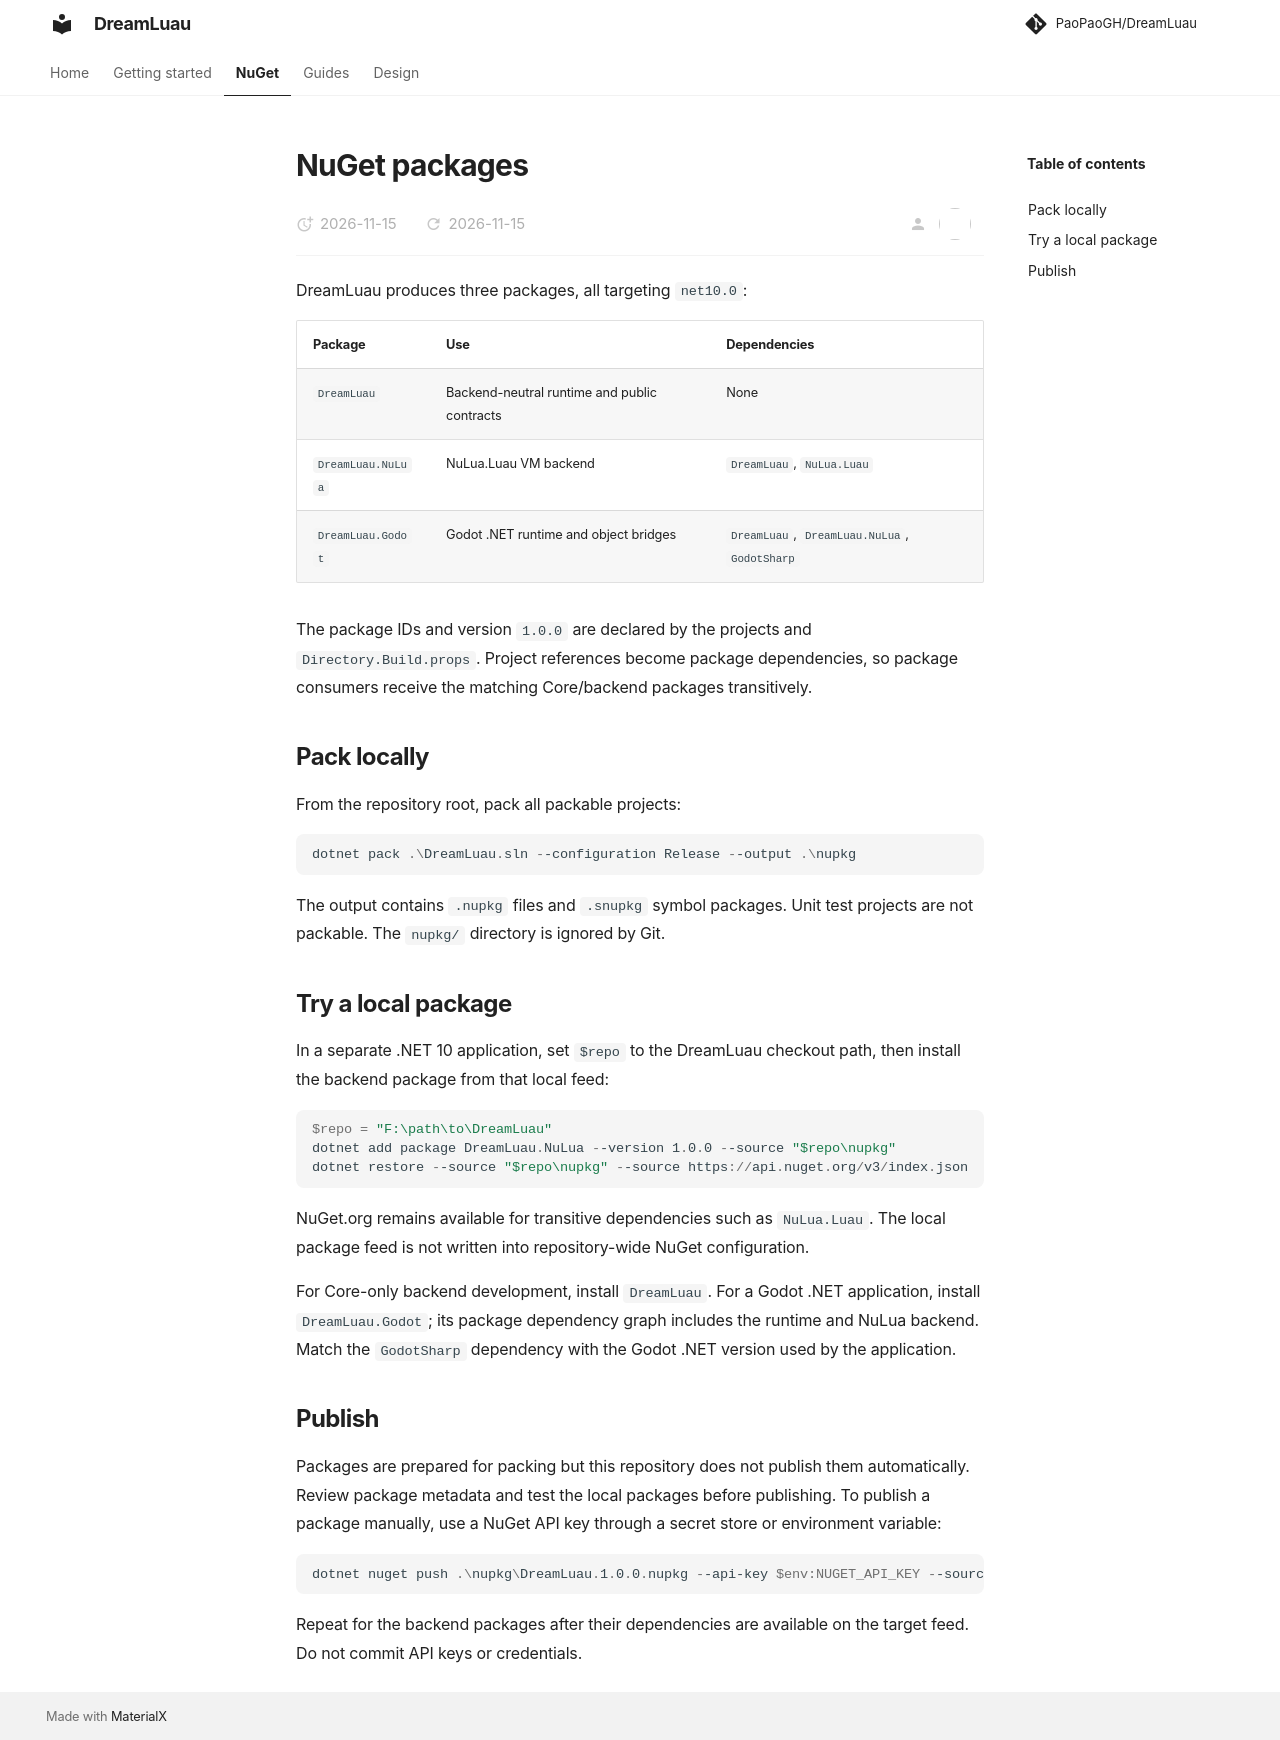

repository: PaoPaoGH/DreamLuau · page: nuget/index.html · generator: mkdocs

# NuGet packages

DreamLuau produces three packages, all targeting `net10.0`:

| Package | Use | Dependencies |
| --- | --- | --- |
| `DreamLuau` | Backend-neutral runtime and public contracts | None |
| `DreamLuau.NuLua` | NuLua.Luau VM backend | `DreamLuau`, `NuLua.Luau` |
| `DreamLuau.Godot` | Godot .NET runtime and object bridges | `DreamLuau`, `DreamLuau.NuLua`, `GodotSharp` |

The package IDs and version `1.0.0` are declared by the projects and `Directory.Build.props`. Project references become package dependencies, so package consumers receive the matching Core/backend packages transitively.

## Pack locally

From the repository root, pack all packable projects:

```powershell
dotnet pack .\DreamLuau.sln --configuration Release --output .\nupkg
```

The output contains `.nupkg` files and `.snupkg` symbol packages. Unit test projects are not packable. The `nupkg/` directory is ignored by Git.

## Try a local package

In a separate .NET 10 application, set `$repo` to the DreamLuau checkout path, then install the backend package from that local feed:

```powershell
$repo = "F:\path\to\DreamLuau"
dotnet add package DreamLuau.NuLua --version 1.0.0 --source "$repo\nupkg"
dotnet restore --source "$repo\nupkg" --source https://api.nuget.org/v3/index.json
```

NuGet.org remains available for transitive dependencies such as `NuLua.Luau`. The local package feed is not written into repository-wide NuGet configuration.

For Core-only backend development, install `DreamLuau`. For a Godot .NET application, install `DreamLuau.Godot`; its package dependency graph includes the runtime and NuLua backend. Match the `GodotSharp` dependency with the Godot .NET version used by the application.

## Publish

Packages are prepared for packing but this repository does not publish them automatically. Review package metadata and test the local packages before publishing. To publish a package manually, use a NuGet API key through a secret store or environment variable:

```powershell
dotnet nuget push .\nupkg\DreamLuau.1.0.0.nupkg --api-key $env:NUGET_API_KEY --source https://api.nuget.org/v3/index.json
```

Repeat for the backend packages after their dependencies are available on the target feed. Do not commit API keys or credentials.
